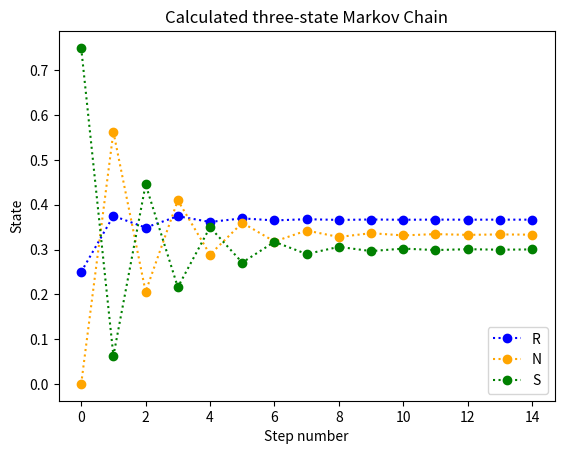

This figure's Python source:
import numpy as np
import matplotlib.pyplot as plt
import numpy.random as ran

P = np.array([[1/2,1/4,1/4],[1/4,1/8,5/8],[1/3,2/3,0]])
initial_P = np.array([1/4,0,3/4])
n = 15
PA = np.zeros([n,1])
PB = np.zeros([n,1])
PC = np.zeros([n,1])

n_P = initial_P
for k in range(0,n):
    PA[k] = n_P[0]
    PB[k] = n_P[1]
    PC[k] = n_P[2]
    n_P = np.dot(n_P,P)

# Plotting
line1, = plt.plot(range(0, n), PA, ':o', color='blue', label='R')
line2, = plt.plot(range(0, n), PB, ':o', color='orange', label='N')
line3, = plt.plot(range(0, n), PC, ':o', color='green', label='S')
plt.legend(handles=[line1, line2, line3], loc=4)
# Graph labels
plt.title('Calculated three-state Markov Chain')
plt.xlabel('Step number')
plt.ylabel('State')
plt.show()